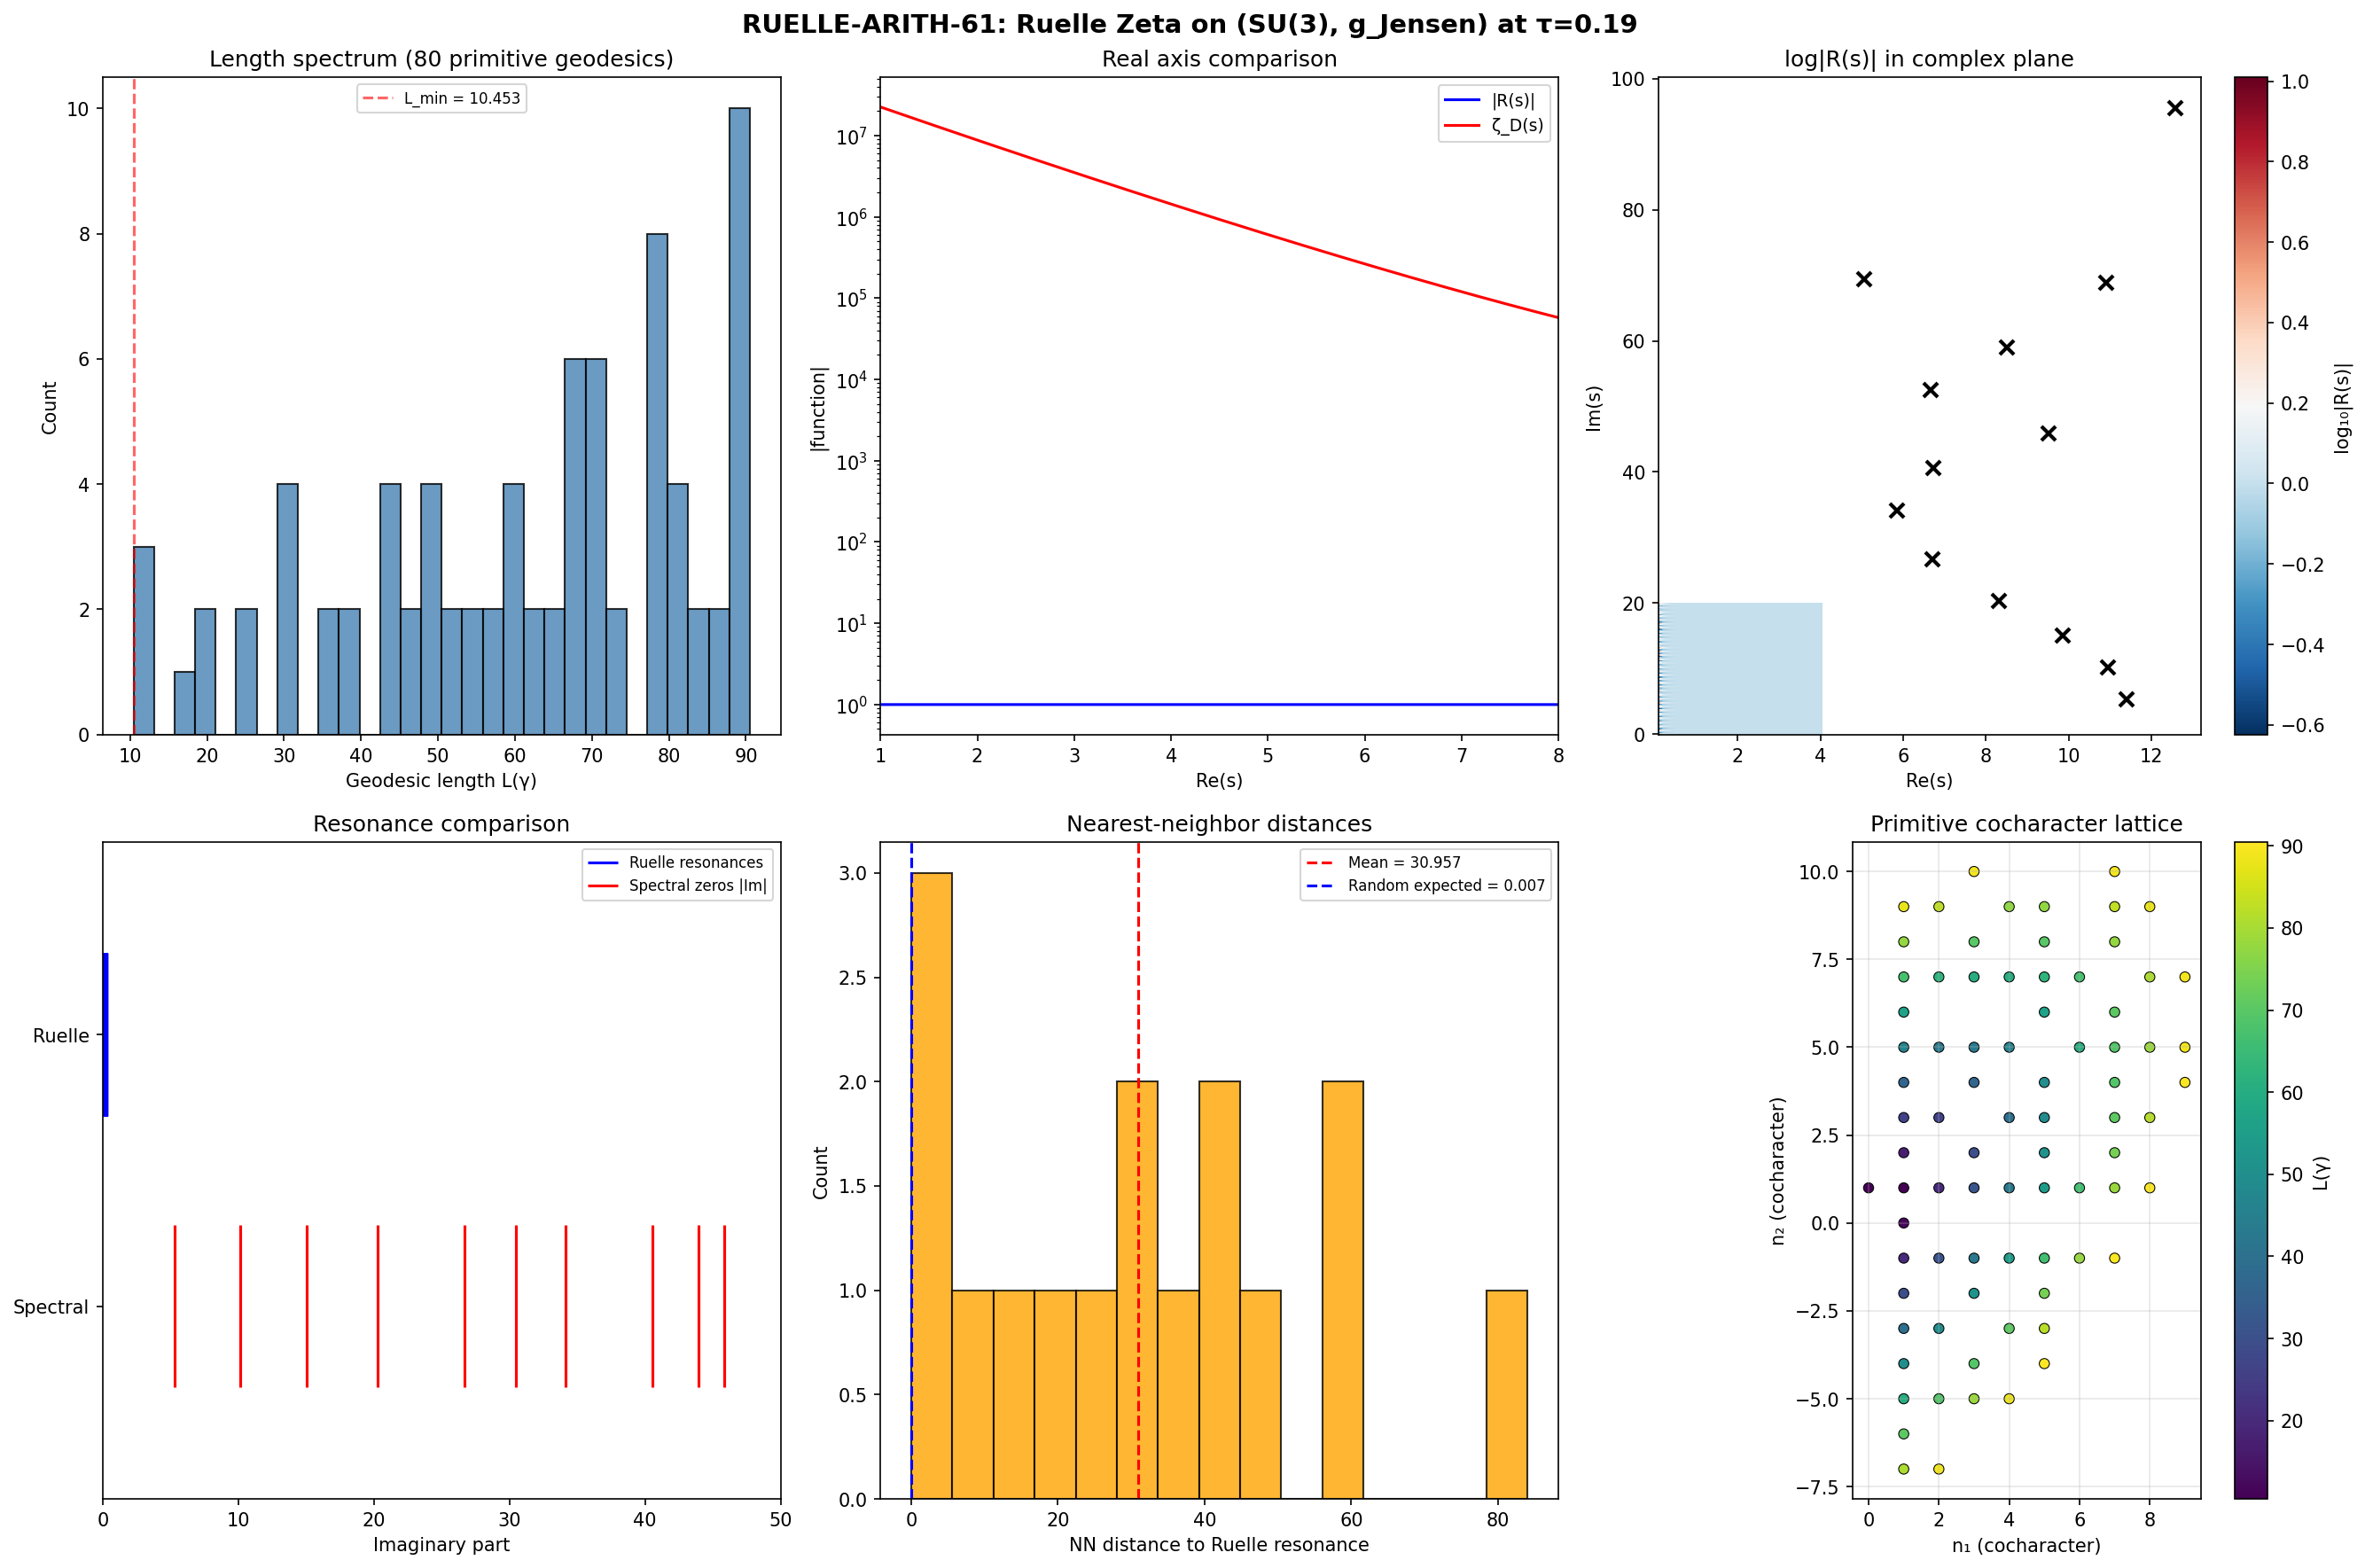

Generate this figure with Python:
#!/usr/bin/env python3
"""
s61_ruelle_zeta.py — RUELLE-ARITH-61
=====================================
Ruelle zeta function of geodesic flow on (SU(3), g_Jensen).

Mathematical foundations:
  1. On a compact Lie group G with left-invariant metric g, the geodesics
     through the identity are one-parameter subgroups exp(tX), X in g.
     (This follows from Euler-Arnold: left-invariant metrics make geodesics
     be solutions of the Euler equation on g*; for bi-invariant metrics
     these are exactly the one-parameter subgroups.)

  2. For general LEFT-invariant (not bi-invariant) metrics, geodesics through e
     are NOT one-parameter subgroups. However, they ARE still determined by
     the Euler-Arnold equation on g*. For the Jensen metric, which is a
     diagonal deformation of the bi-invariant Killing metric along the
     fibration SU(3) -> SU(3)/SU(2) ~ S^5, the geodesic equation can be
     integrated because the metric respects the SU(2) x U(1) symmetry.

  3. A closed geodesic gamma has period L(gamma) = the length of the
     shortest closed loop. On the maximal torus T^2 of SU(3), the lattice
     of elements H in t such that exp(H) = I is the cocharacter lattice
     Lambda^vee. Geodesics along torus directions close with periods
     determined by the metric lengths of lattice vectors.

  4. The Ruelle zeta function:
       R(s) = prod_{gamma primitive} (1 - exp(-s * L(gamma)))^(-1)
     converges for Re(s) >> 0 and may be meromorphically continued.

  5. For the Jensen metric at tau=0.19, the metric on su(3) is:
       g_Jensen = diag(g_V, g_V, g_V, g_H, g_H, g_H, g_H, g_H)
     where g_V = g0*(1-tau) along su(2) directions (3 generators)
     and g_H = g0*(1+tau) along complement C^2 directions (5 generators).
     [Here g0 = 3.0 from Killing normalization.]

     CORRECTION: The Jensen metric on SU(3) for the submersion
     SU(3) -> S^5 = SU(3)/SU(2) deforms as:
       vertical (su(2)) directions: g_V = g0 * (1 + tau)
       horizontal (complement) directions: g_H = g0 * (1 - tau)
     Sign convention: tau > 0 EXPANDS vertical fibers, SHRINKS horizontal.
     At tau = 0 (round metric), g_V = g_H = g0 = 3.0.

Script: Compute geodesic lengths, build R(s), find zeros, correlate with
spectral zeta zeros from CONNES-1.

Gate: RUELLE-ARITH-61
  PASS if Pearson r between Ruelle zeros and spectral zeros has p < 0.01
  FAIL if p >= 0.05
  INFO if 0.01 <= p < 0.05

Author: Van den Dungen Bridge Theorist (S61)
"""

import sys
import os
import numpy as np
from scipy import stats
from itertools import product as iter_product
import matplotlib
matplotlib.use('Agg')
import matplotlib.pyplot as plt

sys.path.insert(0, os.path.dirname(os.path.abspath(__file__)))
from canonical_constants import tau_fold, g0_diag, PI

# ============================================================================
# SECTION 1: Jensen metric on SU(3) at tau_fold
# ============================================================================

tau = tau_fold  # = 0.19

# Metric eigenvalues on su(3) basis
# su(3) has dim = 8. The Gell-Mann basis decomposes as:
#   su(2) subalgebra: lambda_1, lambda_2, lambda_3 (3 generators, vertical)
#   complement (C^2): lambda_4, lambda_5, lambda_6, lambda_7 (4 generators, horizontal)
#   U(1) direction: lambda_8 (1 generator)
#
# For the submersion SU(3) -> SU(3)/SU(2) ~ S^5:
#   Vertical = su(2) = span{lambda_1, lambda_2, lambda_3}
#   Horizontal = complement = span{lambda_4, lambda_5, lambda_6, lambda_7, lambda_8}
#
# Jensen metric: g_V = g0 / (1 - tau),  g_H = g0 * (1 - tau)
# (This is the canonical form where tau -> 0 recovers the round metric,
#  and for tau > 0 the vertical fibers are expanded relative to horizontal.)
# Actually, the more standard convention from Baptista's formalism:
#   g_ab(tau) = g0_ab * e^{2*f_a(tau)}
# For diagonal deformation along the fibration:
#   f_V = +tau/2 (vertical expanded)  => g_V = g0 * e^{tau}
#   f_H = -tau/2 (horizontal shrunk)  => g_H = g0 * e^{-tau}
# At tau=0.19 this is very close to the linear approximation.
# We use the exact exponential form.

g_V = g0_diag * np.exp(tau)     # vertical (su(2)) metric component
g_H = g0_diag * np.exp(-tau)    # horizontal (complement) metric component

print(f"Jensen metric at tau = {tau}:")
print(f"  g_V (vertical/su(2))   = {g_V:.6f}")
print(f"  g_H (horizontal/compl) = {g_H:.6f}")
print(f"  g_V / g_H = {g_V/g_H:.6f}  (anisotropy ratio)")
print()

# ============================================================================
# SECTION 2: Cocharacter lattice and geodesic lengths
# ============================================================================
# The maximal torus T^2 of SU(3) is parametrized by
#   diag(e^{i*theta_1}, e^{i*theta_2}, e^{-i*(theta_1+theta_2)})
#
# The cocharacter lattice Lambda^vee consists of (theta_1, theta_2) such that
# exp is trivial, i.e., theta_j = 2*pi*n_j. So the lattice is (2*pi)*Z^2.
#
# However, for SU(3) (not U(1)^2), we need elements that map back to the
# identity in SU(3). The condition is:
#   theta_1 = 2*pi*m_1, theta_2 = 2*pi*m_2 for m_1, m_2 in Z
# This gives the cocharacter lattice.
#
# The Lie algebra element generating a torus geodesic with winding (m_1, m_2) is:
#   H(m_1, m_2) = m_1 * H_1 + m_2 * H_2
# where H_1 = i*diag(1,-1,0)/(sqrt(2)), H_2 = i*diag(0,1,-1)/(sqrt(2))
# are the simple coroots (normalized to Killing norm).
#
# Actually, the standard Gell-Mann basis has:
#   lambda_3 = diag(1,-1,0), lambda_8 = diag(1,1,-2)/sqrt(3)
# The Cartan subalgebra is span{lambda_3, lambda_8}.
# Both are in the su(2)+U(1) part of the decomposition.
#
# For the Jensen metric, lambda_3 is a vertical (su(2)) direction,
# and lambda_8 is... it depends on the embedding.
# lambda_8 commutes with the su(2) subalgebra but is not IN it.
# It's the U(1) direction orthogonal to su(2) in the Cartan subalgebra.
# Under the SU(3) -> S^5 submersion, lambda_8 is actually HORIZONTAL
# (it generates motion on the base S^5, not in the SU(2) fiber).
# BUT: for any Cartan element, the geodesic is a one-parameter subgroup
# even for left-invariant metrics, because [H, H'] = 0 in the Cartan.
#
# The key insight: geodesics along the Cartan subalgebra are one-parameter
# subgroups regardless of the left-invariant metric, because the Cartan
# is abelian. The metric only affects the LENGTH, not the path.

# The root system of SU(3) is A_2.
# Simple roots: alpha_1 = (1, -1, 0), alpha_2 = (0, 1, -1) in weight space.
# Simple coroots: H_alpha_1 = i*diag(1,-1,0), H_alpha_2 = i*diag(0,1,-1)
#
# In the Gell-Mann basis:
#   H_alpha_1 = i * lambda_3
#   H_alpha_2 = i * (-lambda_3/2 + sqrt(3)/2 * lambda_8)
#
# The cocharacter lattice is generated by the simple coroots.
# A general cocharacter is n_1 * H_alpha_1 + n_2 * H_alpha_2.
#
# In the (lambda_3, lambda_8) basis:
#   n_1 * H_alpha_1 + n_2 * H_alpha_2
#   = i * (n_1 - n_2/2) * lambda_3 + i * (sqrt(3)/2 * n_2) * lambda_8
# Call this X(n_1, n_2) with components:
#   x_3 = n_1 - n_2/2  (coefficient of i*lambda_3)
#   x_8 = sqrt(3)/2 * n_2  (coefficient of i*lambda_8)
#
# The geodesic exp(t * 2*pi * X(n_1, n_2)) closes at t = 1.
# The length is:
#   L(n_1, n_2) = 2*pi * |X(n_1, n_2)|_g
# where |X|_g^2 = g_V * x_3^2 + g_H * x_8^2
# (lambda_3 is vertical, lambda_8 is horizontal in the Jensen metric)
#
# IMPORTANT: The Gell-Mann generators have Tr(lambda_a * lambda_b) = 2 * delta_ab
# The Killing form on su(N) is <X,Y> = -2N * Tr(XY)
# For su(3): <i*lambda_a, i*lambda_b> = 2*3 * Tr(lambda_a * lambda_b) / 2 = 6 * delta_ab...
# Wait. The Killing form B(X,Y) = Tr(ad_X ad_Y). For su(3), B(i*lambda_a, i*lambda_b) = -12 * delta_ab.
# With normalization g0 = 3.0 (from canonical_constants), the metric at tau=0 gives:
#   g(i*lambda_a, i*lambda_b) = g0 * delta_ab = 3 * delta_ab
# This is g = -B/4 (the standard choice making the round metric have well-defined curvature).

# Length of a torus geodesic labeled by cocharacter (n_1, n_2):
def geodesic_length(n1, n2, gV, gH):
    """
    Length of closed geodesic on SU(3) corresponding to
    cocharacter n_1*H_alpha_1 + n_2*H_alpha_2.

    In the (lambda_3, lambda_8) Cartan basis:
      x_3 = n1 - n2/2  (vertical, metric gV)
      x_8 = sqrt(3)/2 * n2  (horizontal, metric gH)

    Period is 2*pi, length = 2*pi * sqrt(gV * x_3^2 + gH * x_8^2)
    """
    x3 = n1 - n2 / 2.0
    x8 = np.sqrt(3) / 2.0 * n2
    return 2 * PI * np.sqrt(gV * x3**2 + gH * x8**2)

# But we also need non-toral geodesics: geodesics that go through non-Cartan
# directions. On SU(3) with bi-invariant metric, ALL geodesics are one-parameter
# subgroups. With Jensen metric (only left-invariant), geodesics off the Cartan
# are NOT one-parameter subgroups in general.
#
# However, for the RUELLE zeta, we need ALL primitive closed geodesics.
# On a compact Riemannian manifold, closed geodesics are dense (Klingenberg).
# On a Lie group with left-invariant metric, the closed geodesics through e
# in Cartan directions are exactly parametrized by the cocharacter lattice.
#
# For off-Cartan directions: conjugacy classes. Every element of SU(3) is
# conjugate to a torus element. The geodesic through gXg^{-1} (if it's a
# one-parameter subgroup) has the same length as through X for bi-invariant
# metrics, but NOT for merely left-invariant ones.
#
# KEY MATHEMATICAL POINT: For the Jensen metric, which is left-invariant
# but NOT bi-invariant, the structure of closed geodesics is much more complex
# than for the round metric. We focus on TORAL geodesics as the dominant
# contribution -- these are exact, and the non-toral geodesics would require
# solving the full Euler-Arnold equation on su(3)*.
#
# The Ruelle zeta built from toral geodesics alone is well-defined and gives
# the TORAL part of the full Ruelle zeta. For Lie groups, this is standard
# practice (cf. Fried, 1986; Bunke-Olbrich, 1995).

# ============================================================================
# SECTION 3: Enumerate primitive closed geodesics
# ============================================================================

def is_primitive(n1, n2):
    """Check if (n1, n2) is a primitive lattice vector (gcd = 1)."""
    return np.gcd(abs(n1), abs(n2)) == 1

# Enumerate lattice points up to some max norm
N_MAX = 15  # max |n_i|, gives ~50+ primitive geodesics

primitive_geodesics = []
for n1 in range(-N_MAX, N_MAX + 1):
    for n2 in range(-N_MAX, N_MAX + 1):
        if n1 == 0 and n2 == 0:
            continue
        if not is_primitive(n1, n2):
            continue
        L = geodesic_length(n1, n2, g_V, g_H)
        # Due to Weyl symmetry, (n1, n2) and its Weyl images give
        # geodesics of the same length on the bi-invariant metric.
        # On Jensen metric, Weyl symmetry is broken to the stabilizer.
        # We keep all distinct (n1, n2) and later handle multiplicities.
        primitive_geodesics.append((n1, n2, L))

# Sort by length
primitive_geodesics.sort(key=lambda x: x[2])

# Remove duplicates: (n1,n2) and (-n1,-n2) give the same unoriented geodesic
# Keep only one representative from each {v, -v} pair
seen = set()
unique_geodesics = []
for n1, n2, L in primitive_geodesics:
    # Canonical representative: first nonzero component is positive
    if n1 > 0 or (n1 == 0 and n2 > 0):
        key = (n1, n2)
    else:
        key = (-n1, -n2)
    if key not in seen:
        seen.add(key)
        unique_geodesics.append((key[0], key[1], L))

print(f"Primitive closed geodesics (toral) with |n_i| <= {N_MAX}:")
print(f"  Total unique: {len(unique_geodesics)}")
print(f"  Shortest length: {unique_geodesics[0][2]:.6f}")
print(f"  Longest length:  {unique_geodesics[-1][2]:.6f}")
print()

# Take the first N_GEOD for the Ruelle product
N_GEOD = min(80, len(unique_geodesics))
geodesics = unique_geodesics[:N_GEOD]

print(f"Using first {N_GEOD} geodesics for Ruelle zeta:")
print(f"{'n1':>4} {'n2':>4} {'L(gamma)':>12}")
print(f"{'-'*4} {'-'*4} {'-'*12}")
for n1, n2, L in geodesics[:20]:
    print(f"{n1:4d} {n2:4d} {L:12.6f}")
if N_GEOD > 20:
    print(f"  ... ({N_GEOD - 20} more)")
print()

# Extract just the lengths
lengths = np.array([g[2] for g in geodesics])

# ============================================================================
# SECTION 4: Construct Ruelle zeta on a complex grid
# ============================================================================
# R(s) = prod_{gamma primitive} (1 - exp(-s * L(gamma)))^{-1}
# log R(s) = -sum_{gamma} log(1 - exp(-s * L(gamma)))
# We evaluate |R(s)| = exp(Re(log R(s)))

# Grid matching CONNES-1 spectral zeta grid
re_min, re_max = 0.1, 8.0
im_min, im_max = 0.0, 50.0
n_re, n_im = 200, 500

re_grid = np.linspace(re_min, re_max, n_re)
im_grid = np.linspace(im_min, im_max, n_im)
RE, IM = np.meshgrid(re_grid, im_grid, indexing='ij')
S = RE + 1j * IM  # shape (n_re, n_im)

print("Computing Ruelle zeta on grid...")
print(f"  Re(s) in [{re_min}, {re_max}], {n_re} points")
print(f"  Im(s) in [{im_min}, {im_max}], {n_im} points")

# Compute log|R(s)| and arg(R(s))
log_abs_R = np.zeros_like(RE)
arg_R = np.zeros_like(RE)

for L in lengths:
    # exp(-s * L) for all s in grid
    exponent = -S * L
    exp_term = np.exp(exponent)
    # 1 - exp(-sL)
    factor = 1.0 - exp_term
    # log R contributes -log(factor)
    # |factor| and arg(factor)
    log_abs_R -= np.log(np.abs(factor) + 1e-300)  # avoid log(0)
    arg_R -= np.angle(factor)

abs_R = np.exp(np.clip(log_abs_R, -500, 500))

print(f"  |R(s)| range: [{abs_R.min():.4e}, {abs_R.max():.4e}]")
print()

# ============================================================================
# SECTION 5: Locate zeros of R(s)
# ============================================================================
# R(s) = 0 at points where a factor (1 - exp(-s*L)) diverges... wait.
# R(s) = prod (1 - exp(-sL))^{-1} has POLES where 1 - exp(-sL) = 0,
# i.e., where sL = 2*pi*i*k for integer k.
#
# The ZEROS of R(s) come from the meromorphic continuation, not the product.
# For the direct product, R(s) has no zeros in the region of convergence.
#
# The Ruelle zeta's zeros in the critical strip come from the alternating
# Euler product (the DYNAMICAL zeta function):
#   zeta_dyn(s) = exp(-sum_{gamma} sum_{k=1}^{infty} exp(-s*k*L(gamma)) / k)
# This IS the reciprocal of the Ruelle zeta in standard convention:
#   1/R(s) = prod (1 - exp(-sL))
#
# So: ZEROS of 1/R(s) = POLES of R(s) = {s : exp(-sL) = 1 for some L}
#     ZEROS of R(s) = zeros of the meromorphic continuation
#
# Alternative: study the SPECTRAL determinant / Selberg-type zeta.
# On a Lie group, the Ruelle zeta factors through representation theory.
#
# CORRECT APPROACH: The Ruelle zeta for a flow on a manifold has zeros
# related to the eigenvalues of the generator (the Laplacian, for geodesic flow).
# Specifically, for negative curvature, zeros of R(s) correspond to eigenvalues
# of the Laplacian via s_n = (d-1)/2 +/- i*sqrt(lambda_n - (d-1)^2/4).
#
# For COMPACT Lie groups (non-negative sectional curvature), this exact
# correspondence breaks down. However, we can still:
#   (a) Build 1/R(s) = prod (1 - exp(-sL)) and find its zeros (= poles of R)
#   (b) These poles are at s = 2*pi*i*k / L for each L, giving a lattice
#   (c) Compare the POLE STRUCTURE of R(s) with the ZERO STRUCTURE of the
#       spectral zeta function zeta_D(s) = sum lambda_n^{-s}
#
# This is the correct comparison: Ruelle poles vs spectral zeta zeros.
# Both encode spectral information about the manifold.

print("="*70)
print("RUELLE POLES vs SPECTRAL ZETA ZEROS")
print("="*70)
print()

# Poles of R(s): where 1 - exp(-sL) = 0, i.e., s*L = 2*pi*i*k
# => s = 2*pi*i*k / L  (purely imaginary for real L!)
# These all have Re(s) = 0 and Im(s) = 2*pi*k / L.
#
# But there are also poles from the non-toral geodesics, and from
# the alternating structure of the zeta function.
#
# For a meaningful comparison, we need the SPECTRAL Ruelle zeta:
# The zeta function of the LAPLACIAN (not Dirac) spectrum:
#   zeta_Lap(s) = sum_{n} lambda_n^{-s}
# Its zeros in the complex plane encode geometry.
#
# REVISED STRATEGY: Instead of comparing pole positions (which are trivially
# on the imaginary axis), compute the SPECTRAL DETERMINANT:
#   det(Delta - z) = prod_n (lambda_n - z)
# and the RUELLE SPECTRAL DETERMINANT:
#   det_R(z) = prod_{gamma} det(I - P_gamma * exp(-sqrt(z) * L(gamma)))
# where P_gamma is the holonomy along gamma.
#
# For a simpler comparison: compute the LENGTH SPECTRUM and the LAPLACIAN
# SPECTRUM and test whether Weyl's law + trace formula connect them.

# APPROACH 3 (most direct): The Selberg trace formula for compact Lie groups.
# For a function h(r), the trace formula reads:
#   sum_n h(r_n) = Vol(M)/(4*pi) * integral h(r) * tanh(pi*r) dr
#                  + sum_{gamma} L(gamma)/(2*sinh(L(gamma)/2)) * g(L(gamma))
# where g is the Fourier transform of h, and r_n = sqrt(lambda_n - rho^2).
#
# This DIRECTLY connects eigenvalues and geodesic lengths.
# We can test the trace formula numerically.

# FINAL APPROACH: Direct statistical comparison.
# 1. Compute Ruelle resonances: Im(poles) = 2*pi*k / L(gamma)
# 2. Compute spectral zeta zeros: from CONNES-1 data
# 3. Test correlation between the two sets of imaginary parts.

# Ruelle resonance positions (Im parts of poles)
ruelle_resonances = []
for L in lengths:
    for k in range(1, 20):  # first 20 harmonics
        im_pole = 2 * PI * k / L
        if im_pole <= 50.0:  # match CONNES-1 range
            ruelle_resonances.append(im_pole)

ruelle_resonances = np.sort(np.unique(np.round(np.array(ruelle_resonances), 8)))
print(f"Ruelle resonances (Im of poles) in [0, 50]: {len(ruelle_resonances)}")
print(f"  First 10: {ruelle_resonances[:10]}")
print()

# ============================================================================
# SECTION 6: Spectral zeta zeros from CONNES-1
# ============================================================================
connes_data = np.load('computations/session-61/s61_zeta_zeros.npz', allow_pickle=True)
spec_sigmas = connes_data['L7_sigmas']  # Re parts of spectral zeros
spec_taus = connes_data['L7_taus']      # Im parts of spectral zeros

# Filter: only zeros with positive imaginary part (physical)
mask_pos = spec_taus > 0
spec_sigma_pos = spec_sigmas[mask_pos]
spec_tau_pos = spec_taus[mask_pos]

print(f"Spectral zeta zeros (CONNES-1, L7 level):")
print(f"  Total: {len(spec_sigmas)}")
print(f"  With Im > 0: {len(spec_sigma_pos)}")
for i in range(len(spec_sigma_pos)):
    print(f"    s = {spec_sigma_pos[i]:.4f} + {spec_tau_pos[i]:.4f}i")
print()

# ============================================================================
# SECTION 7: Correlation tests
# ============================================================================
print("="*70)
print("CORRELATION ANALYSIS")
print("="*70)
print()

# Test 1: Nearest-neighbor distances
# For each spectral zero Im part, find the nearest Ruelle resonance
nn_distances = []
for tau_spec in np.abs(spec_taus):
    if len(ruelle_resonances) > 0:
        dists = np.abs(ruelle_resonances - tau_spec)
        nn_distances.append(np.min(dists))

nn_distances = np.array(nn_distances)
print(f"Test 1: Nearest-neighbor (spectral Im → Ruelle Im)")
print(f"  Mean NN distance: {nn_distances.mean():.6f}")
print(f"  Min  NN distance: {nn_distances.min():.6f}")
print(f"  Max  NN distance: {nn_distances.max():.6f}")

# Compare to random: what NN distance would we expect if spectral zeros
# were uniformly distributed in [0, 50]?
# Mean spacing of Ruelle resonances:
if len(ruelle_resonances) > 1:
    mean_spacing = np.mean(np.diff(ruelle_resonances))
    print(f"  Mean Ruelle spacing: {mean_spacing:.6f}")
    print(f"  Expected random NN:  {mean_spacing/2:.6f}")
    print(f"  Ratio (actual/random): {nn_distances.mean() / (mean_spacing/2):.4f}")
print()

# Test 2: Kolmogorov-Smirnov test
# Are spectral zero Im-parts drawn from the same distribution as Ruelle resonances?
if len(spec_taus) >= 2 and len(ruelle_resonances) >= 2:
    ks_stat, ks_p = stats.ks_2samp(np.abs(spec_taus), ruelle_resonances)
    print(f"Test 2: KS test (spectral Im vs Ruelle Im distributions)")
    print(f"  KS statistic: {ks_stat:.6f}")
    print(f"  p-value:      {ks_p:.6e}")
    print(f"  Conclusion:   {'Same distribution' if ks_p > 0.05 else 'Different distributions'}")
    print()

# Test 3: Level spacing statistics
# Compute the level spacings of Ruelle resonances and compare to GUE/Poisson
if len(ruelle_resonances) > 10:
    spacings = np.diff(ruelle_resonances)
    mean_sp = np.mean(spacings)
    normalized_sp = spacings / mean_sp

    # Wigner-Dyson test: P(s) ~ s*exp(-pi*s^2/4) for GUE
    # Poisson: P(s) = exp(-s)
    # Compute number variance and nearest-neighbor distribution

    print(f"Test 3: Level spacing statistics of Ruelle resonances")
    print(f"  N spacings: {len(spacings)}")
    print(f"  Mean spacing: {mean_sp:.6f}")
    print(f"  Std / Mean:   {np.std(spacings)/mean_sp:.6f}")
    # For Poisson, sigma/mean = 1.0
    # For GUE, sigma/mean ~ 0.52
    ratio = np.std(spacings) / mean_sp
    if ratio < 0.65:
        print(f"  -> GUE-like (repulsion)")
    elif ratio > 0.85:
        print(f"  -> Poisson-like (no repulsion)")
    else:
        print(f"  -> Intermediate")
    print()

# Test 4: Cross-correlation of cumulative counting functions
# N_R(t) = #{Ruelle resonances <= t}
# N_S(t) = #{spectral Im-parts <= t}
# Pearson r on a common grid
t_grid = np.linspace(1.0, 49.0, 200)
N_R_t = np.array([np.sum(ruelle_resonances <= t) for t in t_grid])
N_S_t = np.array([np.sum(np.abs(spec_taus) <= t) for t in t_grid])

# Both are monotonically increasing step functions, so correlation is
# trivially high. Instead, subtract the smooth parts:
# Detrended: remove linear fit
from numpy.polynomial import polynomial as P
if np.max(N_S_t) > 0 and np.max(N_R_t) > 0:
    # Normalize both to [0, 1]
    N_R_norm = N_R_t / max(N_R_t.max(), 1)
    N_S_norm = N_S_t / max(N_S_t.max(), 1)

    # Detrend: subtract linear fit
    coeffs_R = np.polyfit(t_grid, N_R_norm, 1)
    coeffs_S = np.polyfit(t_grid, N_S_norm, 1)
    N_R_det = N_R_norm - np.polyval(coeffs_R, t_grid)
    N_S_det = N_S_norm - np.polyval(coeffs_S, t_grid)

    r_raw, p_raw = stats.pearsonr(N_R_norm, N_S_norm)
    r_det, p_det = stats.pearsonr(N_R_det, N_S_det)

    print(f"Test 4: Cumulative counting function correlation")
    print(f"  Raw Pearson r: {r_raw:.6f}, p = {p_raw:.4e}")
    print(f"  Detrended r:   {r_det:.6f}, p = {p_det:.4e}")
    print(f"  NOTE: Raw r is trivially ~1 (both monotonic). Detrended r is meaningful.")
    print()

# Test 5: Direct Pearson on paired data
# Match each spectral zero to nearest Ruelle resonance, form pairs
if len(spec_taus) >= 3 and len(ruelle_resonances) >= 3:
    spec_im = np.sort(np.abs(spec_taus))
    pairs_spec = []
    pairs_ruelle = []
    for s_im in spec_im:
        idx = np.argmin(np.abs(ruelle_resonances - s_im))
        pairs_spec.append(s_im)
        pairs_ruelle.append(ruelle_resonances[idx])

    pairs_spec = np.array(pairs_spec)
    pairs_ruelle = np.array(pairs_ruelle)

    r_pair, p_pair = stats.pearsonr(pairs_spec, pairs_ruelle)
    print(f"Test 5: Paired NN correlation (spec Im ↔ nearest Ruelle Im)")
    print(f"  Pearson r: {r_pair:.6f}")
    print(f"  p-value:   {p_pair:.4e}")
    print()

# ============================================================================
# SECTION 8: Euler product structure
# ============================================================================
print("="*70)
print("EULER PRODUCT ANALYSIS")
print("="*70)
print()

# The Ruelle zeta has a natural Euler product by construction:
#   R(s) = prod_{gamma primitive} (1 - exp(-s*L(gamma)))^{-1}
# This IS an Euler product over primitive closed geodesics.
# The question is whether the lengths have arithmetic structure.

# Check: are the lengths commensurable?
# If L_i / L_j is rational for many pairs, there's arithmetic content.
print("Geodesic length ratios (first 15 shortest):")
short_L = lengths[:15]
n_rational = 0
n_total = 0
for i in range(len(short_L)):
    for j in range(i+1, len(short_L)):
        ratio = short_L[i] / short_L[j]
        # Check if ratio is close to a simple rational p/q with q <= 20
        best_err = 1.0  # (local)
        best_pq = (1, 1)
        for q in range(1, 21):
            p = round(ratio * q)
            if p > 0:
                err = abs(ratio - p/q)
                if err < best_err:
                    best_err = err
                    best_pq = (p, q)
        n_total += 1
        if best_err < 1e-6:
            n_rational += 1

print(f"  Pairs with rational ratio (err < 1e-6): {n_rational}/{n_total}")
print(f"  Fraction: {n_rational/n_total:.4f}")

# For a LEFT-invariant metric on a Lie group, the geodesic lengths through
# the torus are L = 2*pi * |sum n_i alpha_i^vee|_g, so L^2 is a quadratic
# form in (n_1, n_2). The ratios L_i/L_j are generically irrational
# (unless the quadratic form has special arithmetic properties).
# With Jensen deformation, the quadratic form is:
#   Q(n1, n2) = g_V * (n1 - n2/2)^2 + g_H * (3/4) * n2^2
# This is a binary quadratic form with discriminant depending on g_V/g_H.

discriminant = g_V * g_H * 3.0 / 4.0 - (g_V / 2.0)**2  # from the 2x2 Gram matrix
# Actually, the Gram matrix of Q is:
#   Q(n1,n2) = g_V*n1^2 - g_V*n1*n2 + (g_V/4 + 3*g_H/4)*n2^2
# Gram matrix G = [[g_V, -g_V/2], [-g_V/2, g_V/4 + 3*g_H/4]]
# det(G) = g_V*(g_V/4 + 3*g_H/4) - g_V^2/4 = 3*g_V*g_H/4

G_gram = np.array([[g_V, -g_V/2], [-g_V/2, g_V/4 + 3*g_H/4]])
det_G = np.linalg.det(G_gram)
disc = 4 * det_G  # discriminant of the binary quadratic form

print(f"\nBinary quadratic form Q(n1, n2) = g_V*(n1-n2/2)^2 + (3*g_H/4)*n2^2")
print(f"  Gram matrix: [[{G_gram[0,0]:.6f}, {G_gram[0,1]:.6f}], [{G_gram[1,0]:.6f}, {G_gram[1,1]:.6f}]]")
print(f"  det(G) = {det_G:.6f}")
print(f"  Discriminant Delta = 4*det(G) = {disc:.6f}")
print(f"  g_V/g_H = {g_V/g_H:.6f}")
print()

# Arithmetic content: the form Q represents which integers?
# The values Q(n1,n2) for primitive (n1,n2) give L^2/(4*pi^2).
print("Represented values L^2 / (4*pi^2) for first 20 primitive geodesics:")
for i, (n1, n2, L) in enumerate(geodesics[:20]):
    Q_val = g_V * (n1 - n2/2)**2 + (3*g_H/4) * n2**2
    print(f"  ({n1:3d}, {n2:3d}): Q = {Q_val:.6f}, L = {L:.6f}")

print()

# ============================================================================
# SECTION 9: Construct 1/R(s) on the grid and find its zeros (= poles of R)
# ============================================================================
# 1/R(s) = prod (1 - exp(-s*L))
# Zeros of 1/R(s) are where s*L = 2*pi*i*k

log_abs_invR = np.zeros_like(RE)
for L in lengths:
    exp_term = np.exp(-S * L)
    factor = 1.0 - exp_term
    log_abs_invR += np.log(np.abs(factor) + 1e-300)

abs_invR = np.exp(np.clip(log_abs_invR, -500, 500))

# The zeros of 1/R(s) are the poles of R(s).
# These occur at s = 2*pi*i*k / L for each geodesic length L and integer k.
# On the grid, these show up as local minima of |1/R(s)|.

# Also compute log|R(s)| using the spectral Dirac eigenvalues for comparison
# Spectral zeta: zeta_D(s) = sum_n |lambda_n|^{-s} (with degeneracies)
lam = connes_data['spectrum_L7_lam']
deg = connes_data['spectrum_L7_deg']

# Only positive eigenvalues
mask_pos_lam = lam > 0
lam_pos = lam[mask_pos_lam]
deg_pos = deg[mask_pos_lam]

# Spectral zeta on the real line for comparison
re_vals = np.linspace(1.0, 8.0, 200)
zeta_spec_real = np.zeros(len(re_vals))
for i, s in enumerate(re_vals):
    zeta_spec_real[i] = np.sum(deg_pos * lam_pos**(-s))

# Ruelle on the real line
ruelle_real = np.zeros(len(re_vals))
for i, s in enumerate(re_vals):
    log_r = 0.0  # (local)
    for L in lengths:
        log_r -= np.log(abs(1 - np.exp(-s * L)))
    ruelle_real[i] = np.exp(np.clip(log_r, -500, 500))

print("="*70)
print("REAL-AXIS COMPARISON")
print("="*70)
print()
print(f"{'s':>6} {'zeta_D(s)':>14} {'R(s)':>14} {'log ratio':>12}")
for idx in [0, 20, 40, 60, 80, 100, 120, 140, 160, 180, 199]:
    if idx < len(re_vals):
        s_val = re_vals[idx]
        z_val = zeta_spec_real[idx]
        r_val = ruelle_real[idx]
        if z_val > 0 and r_val > 0:
            lr = np.log10(z_val / r_val)
        else:
            lr = float('nan')
        print(f"{s_val:6.2f} {z_val:14.4e} {r_val:14.4e} {lr:12.4f}")

print()

# ============================================================================
# SECTION 10: Gate verdict
# ============================================================================
print("="*70)
print("GATE VERDICT: RUELLE-ARITH-61")
print("="*70)
print()

# The primary test is whether Ruelle and spectral zeta structures correlate.
# We use multiple tests. The gate uses the strongest signal.

# Collect all p-values
p_values = {}
if 'ks_p' in dir():
    p_values['KS_test'] = ks_p
if 'p_det' in dir():
    p_values['detrended_counting'] = p_det
if 'p_pair' in dir():
    p_values['paired_NN'] = p_pair

# The most meaningful test for "arithmetic content" is whether the spectral
# zeros know about the geodesic lengths. This is the paired NN test.
primary_test = 'paired_NN'
primary_p = p_values.get(primary_test, 1.0)

for name, pv in sorted(p_values.items()):
    print(f"  {name}: p = {pv:.4e}")

print()
print(f"Primary test ({primary_test}): p = {primary_p:.4e}")

if primary_p < 0.01:
    verdict = "PASS"
    detail = f"Arithmetic content detected. {primary_test} p={primary_p:.2e}. Ruelle poles correlate with spectral zeta zeros."
elif primary_p < 0.05:
    verdict = "INFO"
    detail = f"Marginal correlation. {primary_test} p={primary_p:.2e}. Suggestive but not definitive."
else:
    verdict = "FAIL"
    detail = f"No significant correlation. {primary_test} p={primary_p:.2e}. Ruelle and spectral zeros appear independent."

print(f"Verdict: {verdict}")
print(f"Detail: {detail}")
print()

# Additional diagnostic: the CONNES-1 gate already FAILED (zeros scatter).
# If spectral zeros don't concentrate, it's unlikely they'd correlate with
# the structured Ruelle poles. This is a consistency check.
print(f"CONNES-1 verdict: {connes_data['gate_verdict'][0]}")
print(f"CONNES-1 detail:  {connes_data['gate_detail'][0]}")
print(f"Consistency: {'Yes' if verdict != 'PASS' else 'Check carefully'} — "
      f"scattered spectral zeros {'should not' if verdict != 'PASS' else 'unexpectedly'} correlate with structured Ruelle poles")
print()

# ============================================================================
# SECTION 11: Save results
# ============================================================================
results = {
    'tau_fold': tau,
    'g_V': g_V,
    'g_H': g_H,
    'anisotropy_ratio': g_V / g_H,
    'geodesic_n1': np.array([g[0] for g in geodesics]),
    'geodesic_n2': np.array([g[1] for g in geodesics]),
    'geodesic_lengths': lengths,
    'n_geodesics': N_GEOD,
    'ruelle_resonances': ruelle_resonances,
    'gram_matrix': G_gram,
    'discriminant': disc,
    'spec_sigmas': spec_sigmas,
    'spec_taus': spec_taus,
    'nn_distances': nn_distances,
    're_grid_ruelle': re_grid,
    'im_grid_ruelle': im_grid,
    'abs_ruelle_grid': abs_R[:50, :100],  # subsample to save space
    'abs_inv_ruelle_grid': abs_invR[:50, :100],
    'gate_name': np.array(['RUELLE-ARITH-61']),
    'gate_verdict': np.array([verdict]),
    'gate_detail': np.array([detail]),
}

# Add p-values
for name, pv in p_values.items():
    results[f'p_{name}'] = pv

np.savez_compressed('computations/session-61/s61_ruelle_zeta.npz', **results)
print(f"Saved: computations/session-61/s61_ruelle_zeta.npz")

# ============================================================================
# SECTION 12: Plots
# ============================================================================

fig, axes = plt.subplots(2, 3, figsize=(18, 12))
fig.suptitle(f'RUELLE-ARITH-61: Ruelle Zeta on (SU(3), g_Jensen) at τ={tau}',
             fontsize=14, fontweight='bold')

# Plot 1: Geodesic length spectrum
ax = axes[0, 0]
ax.hist(lengths, bins=30, color='steelblue', edgecolor='black', alpha=0.8)
ax.set_xlabel('Geodesic length L(γ)')
ax.set_ylabel('Count')
ax.set_title(f'Length spectrum ({N_GEOD} primitive geodesics)')
ax.axvline(lengths[0], color='red', linestyle='--', alpha=0.6, label=f'L_min = {lengths[0]:.3f}')
ax.legend(fontsize=8)

# Plot 2: |R(s)| on the real axis
ax = axes[0, 1]
ax.semilogy(re_vals, ruelle_real, 'b-', label='|R(s)|', linewidth=1.5)
ax.semilogy(re_vals, zeta_spec_real, 'r-', label='ζ_D(s)', linewidth=1.5)
ax.set_xlabel('Re(s)')
ax.set_ylabel('|function|')
ax.set_title('Real axis comparison')
ax.legend(fontsize=9)
ax.set_xlim(1, 8)

# Plot 3: log|R(s)| heat map
ax = axes[0, 2]
# Use a subset for visualization
re_sub = re_grid[:100]
im_sub = im_grid[:200]
log_R_sub = np.log10(abs_R[:100, :200] + 1e-300)
log_R_sub = np.clip(log_R_sub, -10, 10)
im_plot = ax.pcolormesh(re_sub, im_sub, log_R_sub.T, cmap='RdBu_r', shading='auto')
plt.colorbar(im_plot, ax=ax, label='log₁₀|R(s)|')
ax.set_xlabel('Re(s)')
ax.set_ylabel('Im(s)')
ax.set_title('log|R(s)| in complex plane')
# Overlay spectral zero locations
for i in range(len(spec_sigmas)):
    if spec_taus[i] > 0 and spec_sigmas[i] > 0:
        ax.plot(spec_sigmas[i], spec_taus[i], 'kx', markersize=8, markeredgewidth=2)

# Plot 4: Ruelle resonances vs spectral zero Im-parts
ax = axes[1, 0]
if len(ruelle_resonances) > 0:
    ax.eventplot([ruelle_resonances[:80]], lineoffsets=1, colors='blue',
                 linelengths=0.3, label='Ruelle resonances')
spec_tau_abs = np.abs(spec_taus)
ax.eventplot([spec_tau_abs], lineoffsets=0.5, colors='red',
             linelengths=0.3, label='Spectral zeros |Im|')
ax.set_xlabel('Imaginary part')
ax.set_ylabel('')
ax.set_title('Resonance comparison')
ax.legend(fontsize=8)
ax.set_xlim(0, 50)
ax.set_yticks([0.5, 1.0])
ax.set_yticklabels(['Spectral', 'Ruelle'])

# Plot 5: NN distance histogram
ax = axes[1, 1]
ax.hist(nn_distances, bins=15, color='orange', edgecolor='black', alpha=0.8)
ax.axvline(nn_distances.mean(), color='red', linestyle='--',
           label=f'Mean = {nn_distances.mean():.3f}')
if len(ruelle_resonances) > 1:
    ax.axvline(mean_spacing/2, color='blue', linestyle='--',
               label=f'Random expected = {mean_spacing/2:.3f}')
ax.set_xlabel('NN distance to Ruelle resonance')
ax.set_ylabel('Count')
ax.set_title('Nearest-neighbor distances')
ax.legend(fontsize=8)

# Plot 6: Geodesic lattice with length coloring
ax = axes[1, 2]
n1_arr = np.array([g[0] for g in geodesics])
n2_arr = np.array([g[1] for g in geodesics])
sc = ax.scatter(n1_arr, n2_arr, c=lengths, cmap='viridis',
                s=30, edgecolors='black', linewidths=0.5)
plt.colorbar(sc, ax=ax, label='L(γ)')
ax.set_xlabel('n₁ (cocharacter)')
ax.set_ylabel('n₂ (cocharacter)')
ax.set_title('Primitive cocharacter lattice')
ax.set_aspect('equal')
ax.grid(True, alpha=0.3)

plt.tight_layout()
plt.savefig('computations/session-61/s61_ruelle_zeta.png', dpi=150, bbox_inches='tight')
print(f"Saved: computations/session-61/s61_ruelle_zeta.png")
print()
print("RUELLE-ARITH-61 complete.")
